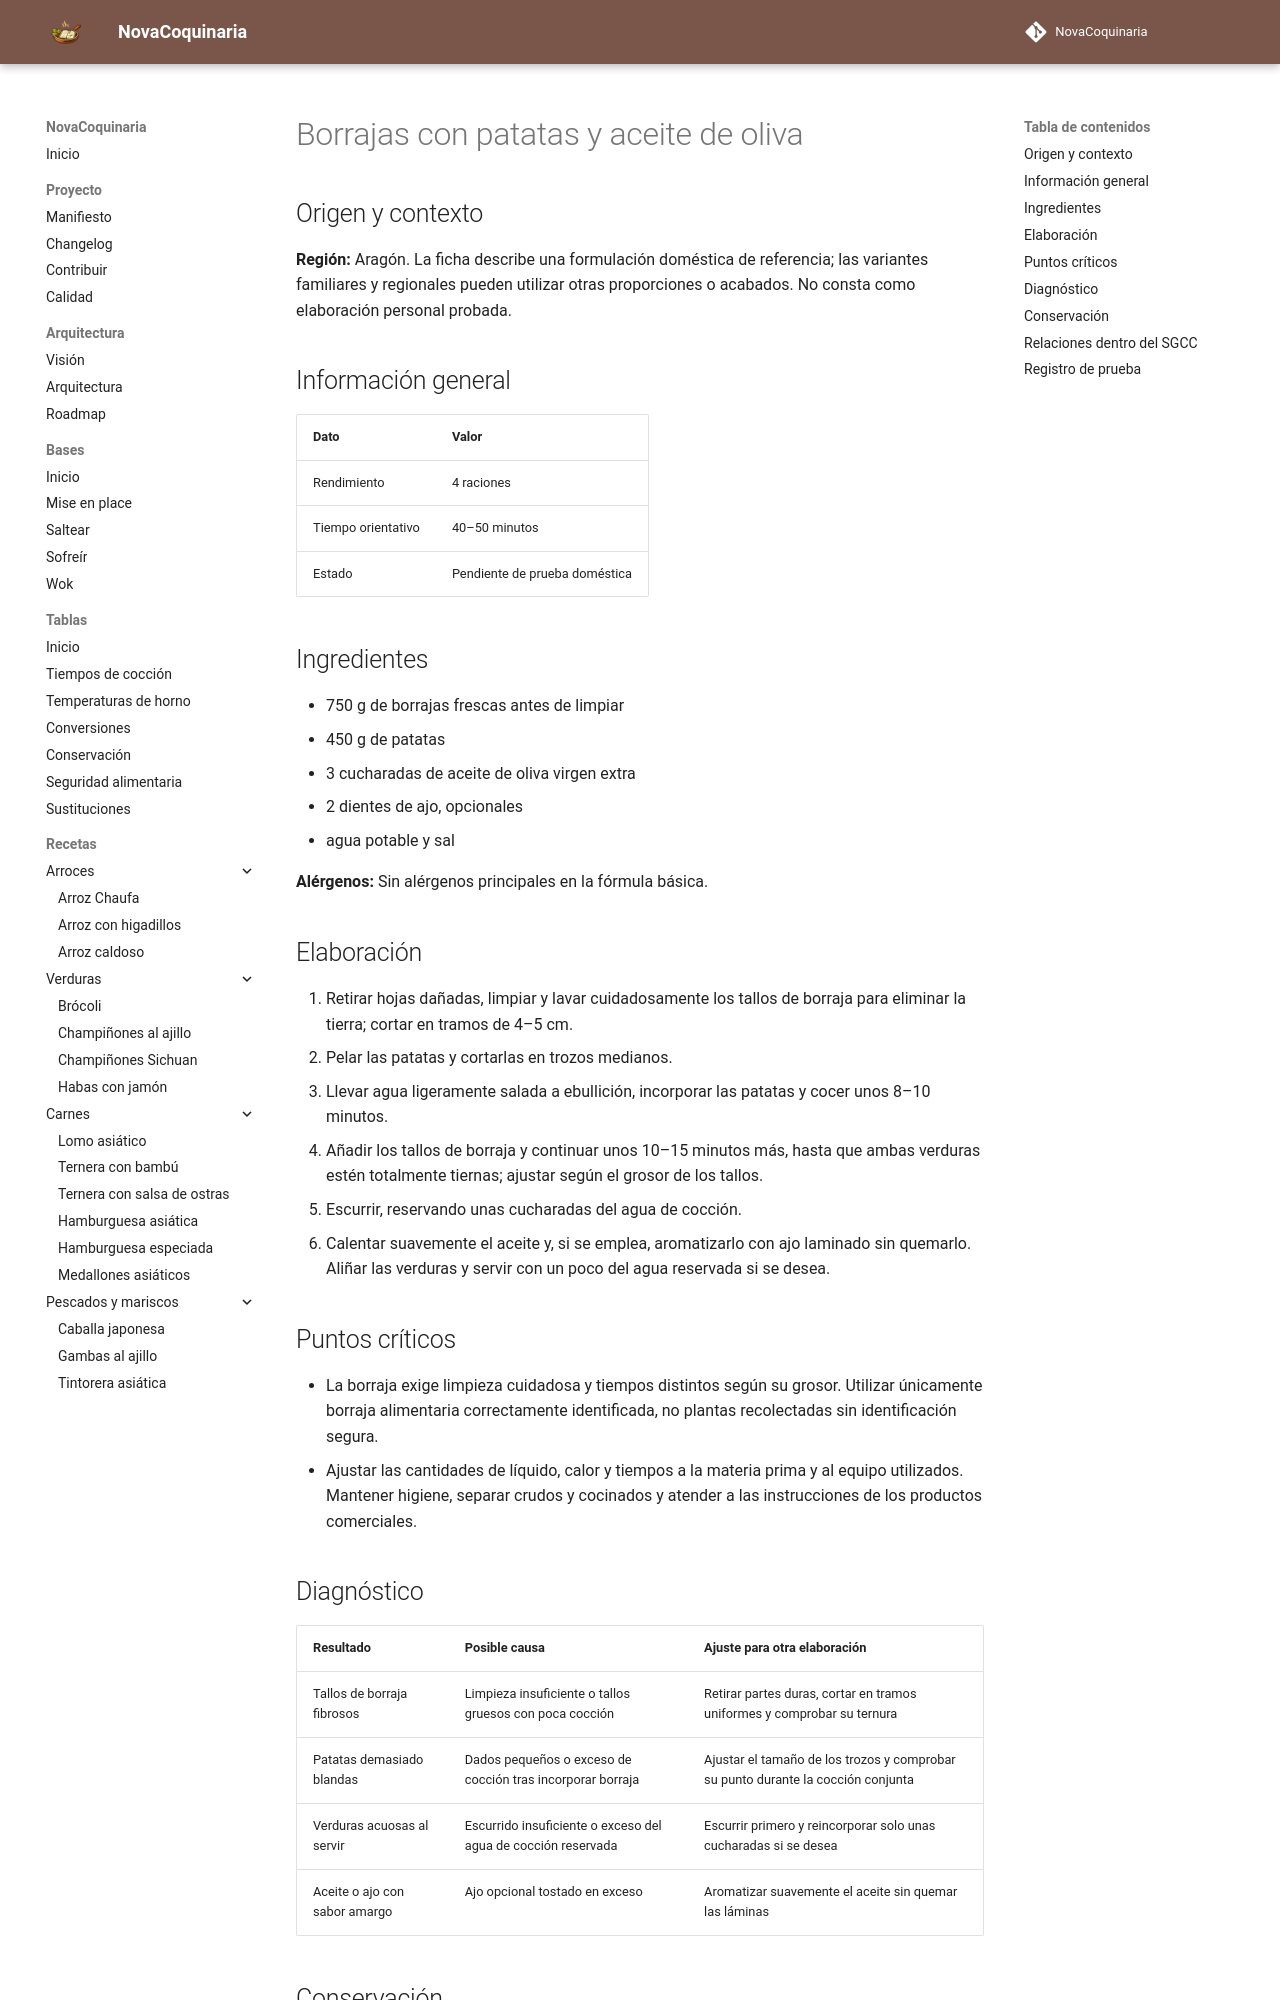

repository: fran-eliot/NovaCoquinaria · page: 04_Verduras/borrajas_con_patatas_y_aceite_de_oliva.html · generator: mkdocs

---
id: REC-460
tipo: receta
titulo: Borrajas con patatas y aceite de oliva
categoria: Verduras
estado: borrador
version: 1.0.1
ultima_revision: 2026-11-23
etiquetas:
  - cocina-espanola
  - tradicional
  - receta-propuesta
  - pendiente-de-prueba
---

# Borrajas con patatas y aceite de oliva

## Origen y contexto

**Región:** Aragón. La ficha describe una formulación doméstica de referencia; las variantes familiares y regionales pueden utilizar otras proporciones o acabados. No consta como elaboración personal probada.

## Información general

| Dato | Valor |
|---|---|
| Rendimiento | 4 raciones |
| Tiempo orientativo | 40–50 minutos |
| Estado | Pendiente de prueba doméstica |

## Ingredientes

- 750 g de borrajas frescas antes de limpiar
- 450 g de patatas
- 3 cucharadas de aceite de oliva virgen extra
- 2 dientes de ajo, opcionales
- agua potable y sal

**Alérgenos:** Sin alérgenos principales en la fórmula básica.

## Elaboración

1. Retirar hojas dañadas, limpiar y lavar cuidadosamente los tallos de borraja para eliminar la tierra; cortar en tramos de 4–5 cm.
2. Pelar las patatas y cortarlas en trozos medianos.
3. Llevar agua ligeramente salada a ebullición, incorporar las patatas y cocer unos 8–10 minutos.
4. Añadir los tallos de borraja y continuar unos 10–15 minutos más, hasta que ambas verduras estén totalmente tiernas; ajustar según el grosor de los tallos.
5. Escurrir, reservando unas cucharadas del agua de cocción.
6. Calentar suavemente el aceite y, si se emplea, aromatizarlo con ajo laminado sin quemarlo. Aliñar las verduras y servir con un poco del agua reservada si se desea.

## Puntos críticos

- La borraja exige limpieza cuidadosa y tiempos distintos según su grosor. Utilizar únicamente borraja alimentaria correctamente identificada, no plantas recolectadas sin identificación segura.
- Ajustar las cantidades de líquido, calor y tiempos a la materia prima y al equipo utilizados. Mantener higiene, separar crudos y cocinados y atender a las instrucciones de los productos comerciales.

## Diagnóstico

| Resultado | Posible causa | Ajuste para otra elaboración |
|---|---|---|
| Tallos de borraja fibrosos | Limpieza insuficiente o tallos gruesos con poca cocción | Retirar partes duras, cortar en tramos uniformes y comprobar su ternura |
| Patatas demasiado blandas | Dados pequeños o exceso de cocción tras incorporar borraja | Ajustar el tamaño de los trozos y comprobar su punto durante la cocción conjunta |
| Verduras acuosas al servir | Escurrido insuficiente o exceso del agua de cocción reservada | Escurrir primero y reincorporar solo unas cucharadas si se desea |
| Aceite o ajo con sabor amargo | Ajo opcional tostado en exceso | Aromatizar suavemente el aceite sin quemar las láminas |
